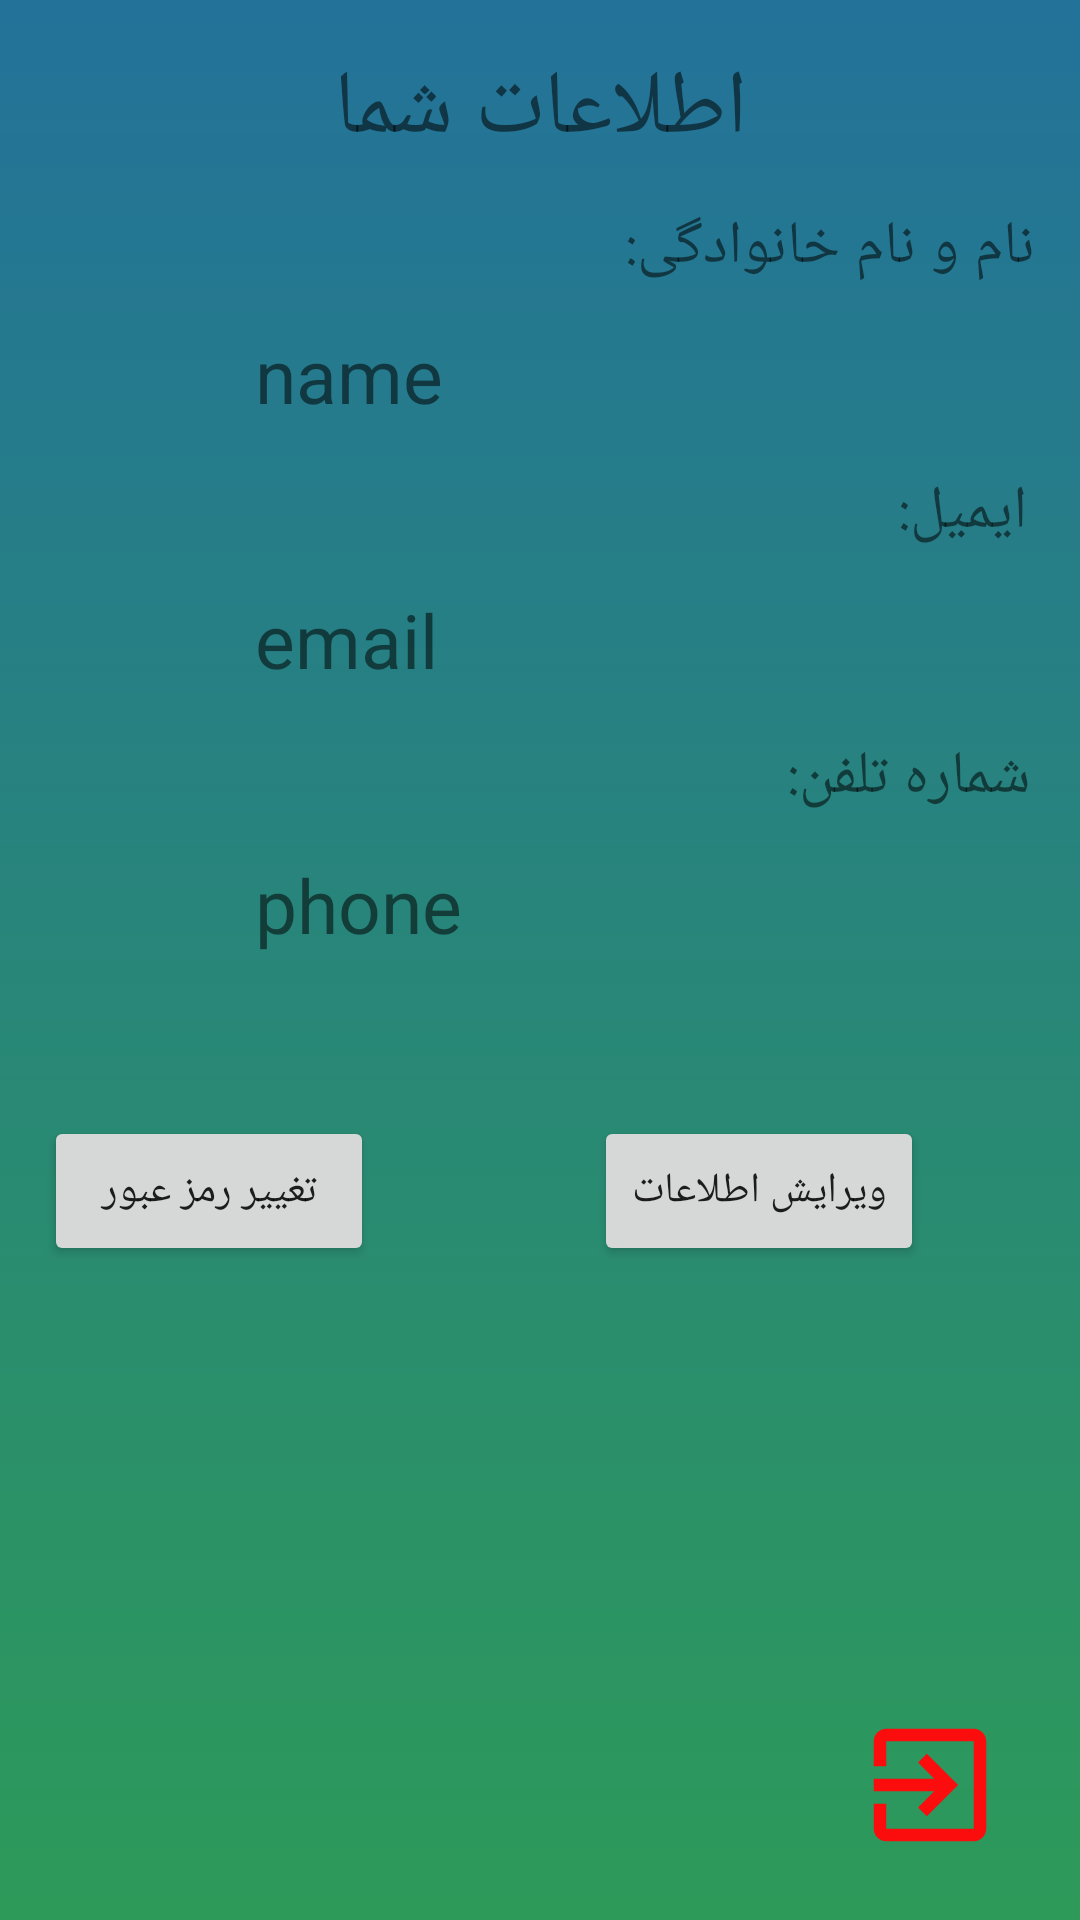

Write the Android layout XML for this screen, with the resource values it uses.
<!-- AndroidManifest.xml: application theme Theme.MyShop -->
<!-- res/layout/fragment_seller_my_acc.xml -->
<?xml version="1.0" encoding="utf-8"?>
<androidx.constraintlayout.widget.ConstraintLayout xmlns:android="http://schemas.android.com/apk/res/android"
    xmlns:app="http://schemas.android.com/apk/res-auto"
    xmlns:tools="http://schemas.android.com/tools"
    android:layout_width="match_parent"
    android:layout_height="match_parent"
    tools:context=".fragments.SellerMyAccFragment"
    android:background="@drawable/gradient_seller_myacc">


    <TextView
        android:id="@+id/textView"
        android:layout_width="wrap_content"
        android:layout_height="wrap_content"
        android:layout_marginTop="16dp"
        android:text="اطلاعات شما"
        android:textSize="30dp"
        app:layout_constraintEnd_toEndOf="parent"
        app:layout_constraintStart_toStartOf="parent"
        app:layout_constraintTop_toTopOf="parent" />

    <TextView
        android:id="@+id/seller_myacc_name"
        android:layout_width="259dp"
        android:layout_height="37dp"
        android:layout_marginTop="12dp"
        android:text="name"
        android:textSize="25dp"
        app:layout_constraintEnd_toEndOf="parent"
        app:layout_constraintHorizontal_bias="0.842"
        app:layout_constraintStart_toStartOf="parent"
        app:layout_constraintTop_toBottomOf="@+id/textView4" />

    <TextView
        android:id="@+id/seller_myacc_email"
        android:layout_width="259dp"
        android:layout_height="37dp"
        android:layout_marginTop="12dp"
        android:text="email"
        android:textSize="25dp"
        app:layout_constraintEnd_toEndOf="parent"
        app:layout_constraintHorizontal_bias="0.842"
        app:layout_constraintStart_toStartOf="parent"
        app:layout_constraintTop_toBottomOf="@+id/textView6" />

    <TextView
        android:id="@+id/seller_myacc_phone"
        android:layout_width="259dp"
        android:layout_height="37dp"
        android:layout_marginTop="12dp"
        android:text="phone"
        android:textSize="25dp"
        app:layout_constraintEnd_toEndOf="parent"
        app:layout_constraintHorizontal_bias="0.842"
        app:layout_constraintStart_toStartOf="parent"
        app:layout_constraintTop_toBottomOf="@+id/textView2" />

    <Button
        android:id="@+id/seller_edit"
        android:layout_width="110dp"
        android:layout_height="50dp"
        android:layout_marginEnd="52dp"
        android:text="ویرایش اطلاعات"
        app:layout_constraintBottom_toBottomOf="parent"
        app:layout_constraintEnd_toEndOf="parent"
        app:layout_constraintTop_toBottomOf="@+id/seller_myacc_phone"
        app:layout_constraintVertical_bias="0.188" />

    <Button
        android:id="@+id/seller_password_edit"
        android:layout_width="110dp"
        android:layout_height="50dp"
        android:layout_marginEnd="52dp"
        android:text="تغییر رمز عبور"
        app:layout_constraintBottom_toBottomOf="parent"
        app:layout_constraintEnd_toStartOf="@+id/seller_edit"
        app:layout_constraintHorizontal_bias="0.404"
        app:layout_constraintStart_toStartOf="parent"
        app:layout_constraintTop_toBottomOf="@+id/seller_myacc_phone"
        app:layout_constraintVertical_bias="0.188" />

    <TextView
        android:id="@+id/textView2"
        android:layout_width="wrap_content"
        android:layout_height="wrap_content"
        android:layout_marginTop="12dp"
        android:text="شماره تلفن:"
        android:textSize="20dp"
        app:layout_constraintEnd_toEndOf="parent"
        app:layout_constraintHorizontal_bias="0.94"
        app:layout_constraintStart_toStartOf="parent"
        app:layout_constraintTop_toBottomOf="@+id/seller_myacc_email" />

    <TextView
        android:id="@+id/textView4"
        android:layout_width="wrap_content"
        android:layout_height="wrap_content"
        android:layout_marginTop="12dp"
        android:textSize="20dp"
        android:text="نام و نام خانوادگی:"
        app:layout_constraintEnd_toEndOf="parent"
        app:layout_constraintHorizontal_bias="0.933"
        app:layout_constraintStart_toStartOf="parent"
        app:layout_constraintTop_toBottomOf="@+id/textView" />

    <TextView
        android:id="@+id/textView6"
        android:textSize="20dp"
        android:layout_width="wrap_content"
        android:layout_height="wrap_content"
        android:layout_marginTop="12dp"
        android:text="ایمیل:"
        app:layout_constraintEnd_toEndOf="parent"
        app:layout_constraintHorizontal_bias="0.944"
        app:layout_constraintStart_toStartOf="parent"
        app:layout_constraintTop_toBottomOf="@+id/seller_myacc_name" />

    <ImageView
        android:id="@+id/iv_logOut_seller"
        android:layout_width="wrap_content"
        android:layout_height="wrap_content"
        android:layout_marginEnd="25dp"
        android:layout_marginBottom="20dp"
        app:layout_constraintBottom_toBottomOf="parent"
        app:layout_constraintEnd_toEndOf="parent"
        app:srcCompat="@drawable/ic_logout" />

</androidx.constraintlayout.widget.ConstraintLayout>
<!-- resources referenced by this layout -->
<resources>
  <!-- drawable gradient_seller_myacc (drawable) -->
  <?xml version="1.0" encoding="utf-8"?>
  <shape xmlns:android="http://schemas.android.com/apk/res/android">
  
      android:shape="rectangle">
      <gradient
          android:startColor="#ff2d9a59"
          android:endColor="#ff23729a"
          android:angle="90" />
  
  </shape>
  <!-- drawable ic_logout (drawable) -->
  <vector android:autoMirrored="true" android:height="50dp"
      android:viewportHeight="24"
      android:viewportWidth="24" android:width="50dp" xmlns:android="http://schemas.android.com/apk/res/android">
      <path android:fillColor="@color/error_red"  android:pathData="M10.09,15.59L11.5,17l5,-5 -5,-5 -1.41,1.41L12.67,11H3v2h9.67l-2.58,2.59zM19,3H5c-1.11,0 -2,0.9 -2,2v4h2V5h14v14H5v-4H3v4c0,1.1 0.89,2 2,2h14c1.1,0 2,-0.9 2,-2V5c0,-1.1 -0.9,-2 -2,-2z"/>
  </vector>
  <style name="Theme.MyShop" parent="Theme.AppCompat.Light">
          
          <item name="colorPrimary">@color/primary</item>
          <item name="colorPrimaryVariant">@color/primaryDark</item>
          <item name="colorOnPrimary">@color/white</item>
          
          <item name="colorSecondary">@color/secondaryDark</item>
          <item name="colorSecondaryVariant">@color/secondaryLight</item>
          <item name="colorOnSecondary">@color/white</item>
          
          <item name="android:statusBarColor" tools:targetApi="l">?attr/colorPrimaryVariant</item>
  
          
      </style>
  <color name="error_red">#FB0D0D</color>
  <color name="primary">#83C5BE</color>
  <color name="primaryDark">#006D77</color>
  <color name="white">#FFFFFFFF</color>
  <color name="secondaryDark">#E29578</color>
  <color name="secondaryLight">#FFDDD2</color>
</resources>
